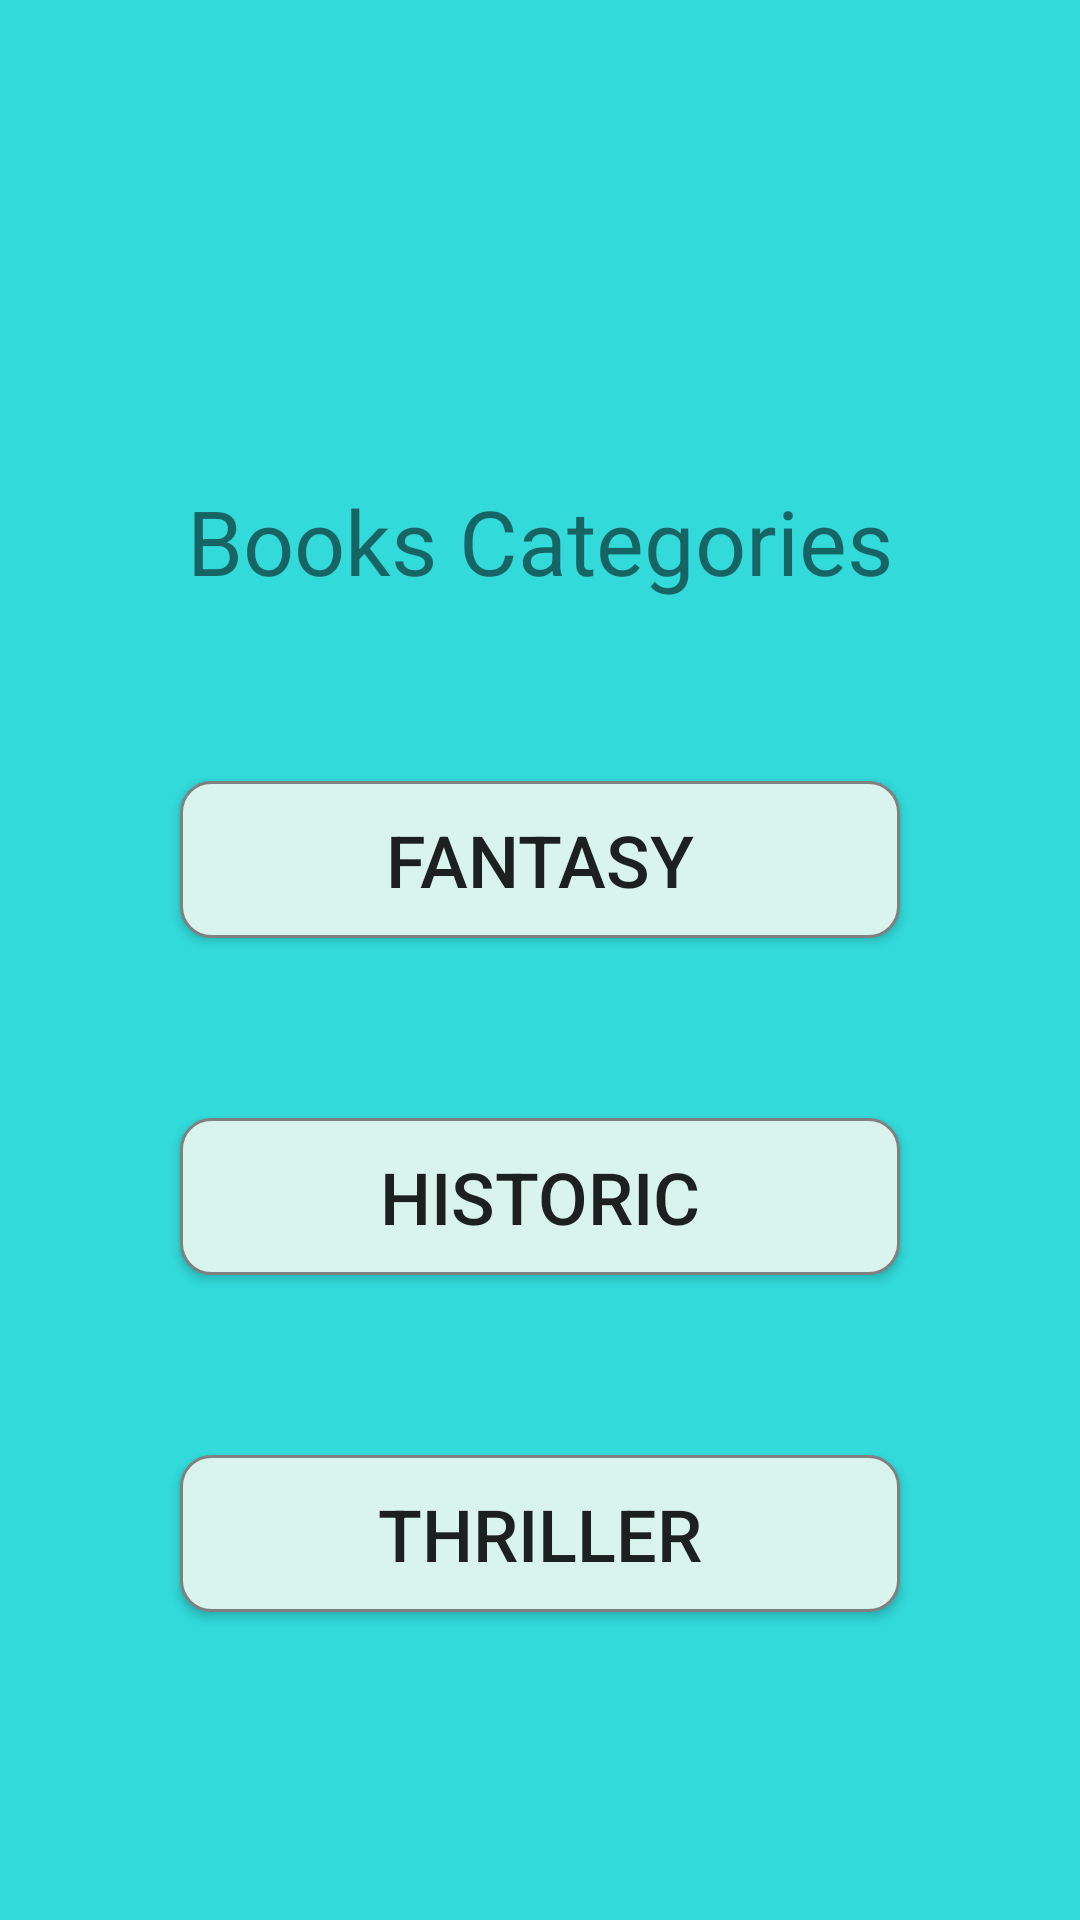

This screen was rendered from an Android layout file. Write that file and the resources it references.
<!-- AndroidManifest.xml: application theme AppTheme -->
<!-- res/layout/books_categories.xml -->
<?xml version="1.0" encoding="utf-8"?>
<RelativeLayout xmlns:android="http://schemas.android.com/apk/res/android"
    android:layout_width="match_parent"
    android:layout_height="match_parent"
    android:background="@color/lightGray"
    android:orientation="vertical">

    <ImageView
        android:layout_width="300dp"
        android:layout_alignParentTop="true"
        android:layout_height="100dp"
        android:layout_centerHorizontal="true"
        android:src="@drawable/books_category"
        android:layout_marginTop="30dp"
        android:layout_marginBottom="30dp"
        android:id="@+id/books_cat_img"/>

    <TextView
        android:layout_below="@+id/books_cat_img"
        android:layout_width="wrap_content"
        android:layout_height="wrap_content"
        android:text="@string/book_categories"
        android:id="@+id/book_cat"
        android:layout_marginRight="60dp"
        android:layout_marginLeft="60dp"
        android:layout_centerInParent="true"
        android:textSize="30sp"/>

    <Button
        android:layout_width="match_parent"
        android:layout_height="wrap_content"
        android:text="@string/fantasy_category"
        android:layout_below="@+id/book_cat"
        android:layout_centerInParent="true"
        android:layout_margin="60dp"
        android:paddingBottom="10dp"
        android:paddingTop="10dp"
        android:textSize="24dp"
        android:id="@+id/fantasy_category"
        android:background="@drawable/oval_border_shape"/>

    <Button
        android:layout_width="match_parent"
        android:layout_height="wrap_content"
        android:text="@string/historic_category"
        android:layout_below="@+id/fantasy_category"
        android:layout_centerInParent="true"
        android:layout_marginRight="60dp"
        android:layout_marginLeft="60dp"
        android:layout_marginBottom="50dp"
        android:paddingBottom="10dp"
        android:paddingTop="10dp"
        android:textSize="24dp"
        android:id="@+id/historic_category"
        android:background="@drawable/oval_border_shape"/>

    <Button
        android:layout_width="match_parent"
        android:layout_height="wrap_content"
        android:text="@string/thriller_category"
        android:layout_below="@+id/historic_category"
        android:layout_centerInParent="true"
        android:layout_marginTop="10dp"
        android:layout_marginRight="60dp"
        android:layout_marginLeft="60dp"
        android:paddingBottom="10dp"
        android:paddingTop="10dp"
        android:textSize="24dp"
        android:id="@+id/thriller_category"
        android:background="@drawable/oval_border_shape"/>

</RelativeLayout>
<!-- resources referenced by this layout -->
<resources>
  <color name="lightGray">#CC00D2D2</color>
  <!-- drawable oval_border_shape (drawable) -->
  <?xml version="1.0" encoding="utf-8"?>
  <shape xmlns:android="http://schemas.android.com/apk/res/android"
  android:shape="rectangle">
  <corners android:radius="10dp" />
  <solid android:color="@color/darkWhite" />
  <stroke
      android:width="1dip"
      android:color="@android:color/tertiary_text_light" />
  </shape>
  <string name="book_categories">Books Categories</string>
  <string name="fantasy_category">Fantasy</string>
  <string name="historic_category">Historic</string>
  <string name="thriller_category">Thriller</string>
  <style name="AppTheme" parent="Theme.AppCompat.Light.DarkActionBar">
          
          <item name="colorPrimary">#ED00B4B4</item>
          <item name="colorPrimaryDark">#028888</item>
          <item name="colorAccent">@color/colorAccent</item>
      </style>
  <color name="darkWhite">#D9F3ED</color>
  <color name="colorAccent">#03DAC5</color>
</resources>
